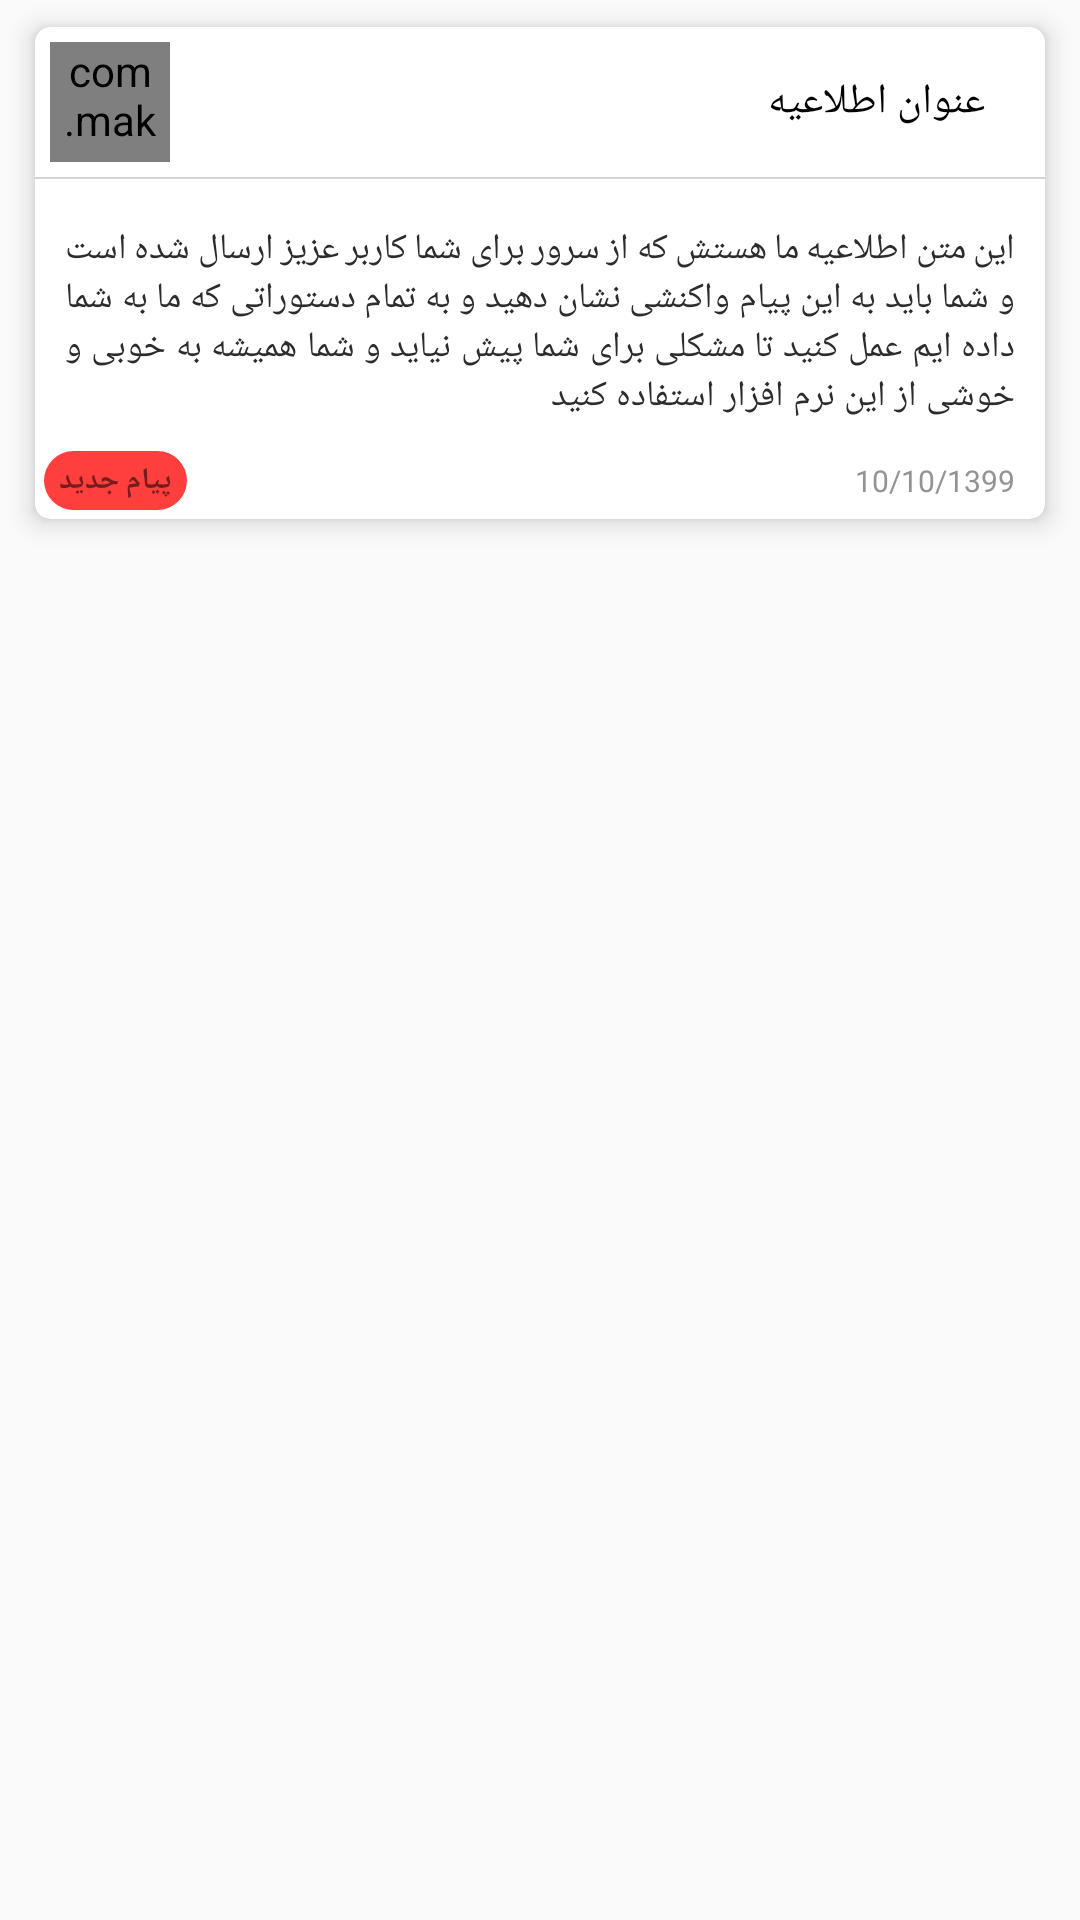

Here is an Android app screen rendered from its layout file. Give the layout XML and the strings, colors and styles it references.
<!-- AndroidManifest.xml: application theme AppTheme.NoActionBar -->
<!-- res/layout/layout_message.xml -->
<?xml version="1.0" encoding="utf-8"?>
<LinearLayout xmlns:android="http://schemas.android.com/apk/res/android"
    xmlns:tools="http://schemas.android.com/tools"
    android:layout_width="match_parent"
    android:layout_height="wrap_content"
    android:orientation="vertical"
    xmlns:app="http://schemas.android.com/apk/res-auto">

    <androidx.cardview.widget.CardView
        android:layout_width="wrap_content"
        android:layout_height="wrap_content"
        android:layout_marginLeft="5dp"
        app:cardUseCompatPadding="true"
        android:layout_marginRight="5dp"
        app:cardElevation="5dp"
        app:cardCornerRadius="5dp"
        >
        <LinearLayout
            android:layout_width="match_parent"
            android:layout_height="wrap_content"
            android:clickable="true"
            android:id="@+id/NotifLinear"
            android:background="?android:attr/selectableItemBackground"
            android:orientation="vertical">

            <LinearLayout
                android:layout_width="match_parent"
                android:layout_height="match_parent"
                android:orientation="horizontal"
                android:gravity="center"
                >

                <com.makeramen.roundedimageview.RoundedImageView
                    android:id="@+id/image_preview"
                    android:layout_width="40dp"
                    android:layout_height="40dp"
                    app:riv_corner_radius="5dip"
                    android:layout_margin="5dp"
                    app:riv_oval="false"
                   />

                <TextView
                    android:id="@+id/post_id_txt"
                    android:layout_width="wrap_content"
                    android:layout_height="wrap_content"
                    android:textSize="13dp"
                    android:layout_margin="10dp"
                    android:layout_gravity="center_vertical"
                    android:textColor="#000000"
                    />

                <TextView
                    android:id="@+id/account_txt"
                    android:layout_width="wrap_content"
                    android:layout_height="wrap_content"
                    android:textSize="13dp"
                    android:layout_margin="10dp"
                    android:layout_gravity="center_vertical"
                    android:textColor="#000000"
                    />


                <TextView
                    android:id="@+id/msg_title"
                    android:layout_width="match_parent"
                    android:layout_height="match_parent"
                    android:text="عنوان اطلاعیه"
                    android:textColor="#000000"
                    android:textSize="14dp"
                    android:gravity="right|center"
                    android:paddingRight="20dp"
                    />

            </LinearLayout>



            <View
                android:id="@+id/viewModel"
                android:layout_width="match_parent"
                android:layout_height="0.5dp"
                android:background="#D3D3D3"
                android:layout_gravity="center"
                tools:ignore="MissingConstraints" />


            <TextView
                android:id="@+id/msg_body"
                android:layout_width="match_parent"
                android:layout_height="match_parent"
                android:text="این متن اطلاعیه ما هستش که از سرور برای شما کاربر عزیز ارسال شده است و شما باید به این پیام واکنشی نشان دهید و به تمام دستوراتی که ما به شما داده ایم عمل کنید تا مشکلی برای شما پیش نیاید و شما همیشه به خوبی و خوشی از این نرم افزار استفاده کنید"
                android:textColor="#2C2C2C"
                android:layout_marginTop="15dp"
                android:justificationMode="inter_word"
                android:layout_marginLeft="10dp"
                android:layout_marginRight="10dp"
                android:layout_marginBottom="10dp"
                android:textSize="12dp"/>

            <LinearLayout
                android:layout_width="match_parent"
                android:layout_height="wrap_content"
                android:orientation="horizontal"
                android:layout_marginBottom="3dp"
                android:layout_marginLeft="3dp"
                >

                <ImageView
                    android:id="@+id/read_not_read"
                    android:layout_width="18dp"
                    android:layout_height="18dp"
                    android:layout_marginLeft="10dp"
                    android:visibility="gone"
                    />

                <FrameLayout
                    android:id="@+id/frame_new_msg"
                    android:layout_width="wrap_content"
                    android:layout_height="wrap_content"
                    android:paddingLeft="5dp"
                    android:paddingRight="5dp"
                    android:paddingTop="3dp"
                    android:paddingBottom="3dp"
                    android:background="@drawable/bg_new_msg"
                    >

                    <TextView
                        android:id="@+id/status"
                        android:layout_width="match_parent"
                        android:layout_height="match_parent"
                        android:gravity="center"
                        android:textStyle="bold"
                        android:text="@string/newmsg"
                        android:textSize="10dp" />
                </FrameLayout>


                <TextView
                    android:layout_width="match_parent"
                    android:layout_height="match_parent"
                    android:text="10/10/1399"
                    android:textSize="10dp"
                    android:textColor="#939393"
                    android:gravity="right|center"
                    android:layout_marginRight="10dp"
                    android:id="@+id/datetime"
                    android:layout_marginLeft="10dp"/>

            </LinearLayout>

        </LinearLayout>

    </androidx.cardview.widget.CardView>

</LinearLayout>
<!-- resources referenced by this layout -->
<resources>
  <!-- drawable bg_new_msg (drawable) -->
  <?xml version="1.0" encoding="utf-8"?>
  <shape xmlns:android="http://schemas.android.com/apk/res/android"
      android:shape="rectangle">
      <corners android:radius="15dp"/>
      <solid android:color="#C1FF0000"/>
  
  </shape>
  <string name="newmsg">پیام جدید</string>
  <style name="AppTheme.NoActionBar">
          <item name="windowActionBar">false</item>
          <item name="windowNoTitle">true</item>
          <item name="android:forceDarkAllowed">false</item>
      </style>
</resources>
